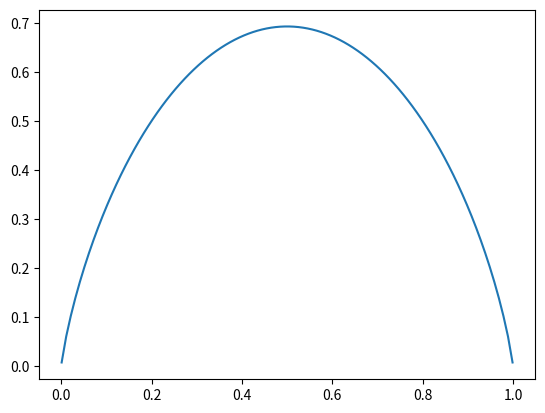

The matplotlib source for this figure:
# -*- coding: utf-8 -*-
import numpy as np
import math
import matplotlib.pyplot as plt

# 采取完全自己的矩阵模式
# 双曲正切函数,该函数为奇函数
def tanh(x):    
    return np.tanh(x)

# tanh导函数性质:f'(t) = 1 - f(x)^2
def tanh_prime(x):      
    return 1.0 - tanh(x)**2

def tanh_prime2(x):
    a = tanh(x)
    return 1.0 - tanh(a)**2

def Test2():

    plt.figure(1) # 创建图表1
    x = np.linspace(-10, 10, 100)
    plt.plot(x,tanh(x))
    plt.plot(x,tanh_prime(x))
    plt.plot(x,tanh_prime2(x))
    plt.show()

def Test():
    plt.figure(1) # 创建图表1
    plt.figure(2) # 创建图表2
    ax1 = plt.subplot(211) # 在图表2中创建子图1
    ax2 = plt.subplot(212) # 在图表2中创建子图2
 
    x = np.linspace(0, 3, 100)
    for i in xrange(5):
        plt.figure(1)  #❶ # 选择图表1
        plt.plot(x, np.exp(i*x/3))
        plt.sca(ax1)   #❷ # 选择图表2的子图1
        plt.plot(x, np.sin(i*x))
        plt.sca(ax2)  # 选择图表2的子图2
        plt.plot(x, np.cos(i*x))
 
    plt.show()

def GetGain(x):
    return x*np.log(x) + (1.0-x) * np.log(1-x)

def Gain():
    plt.figure(1) # 创建图表1
    x = np.linspace(0.001, 0.999, 100)
    plt.plot(x,-1*GetGain(x))
    plt.show()

if __name__ == '__main__':
    Gain()